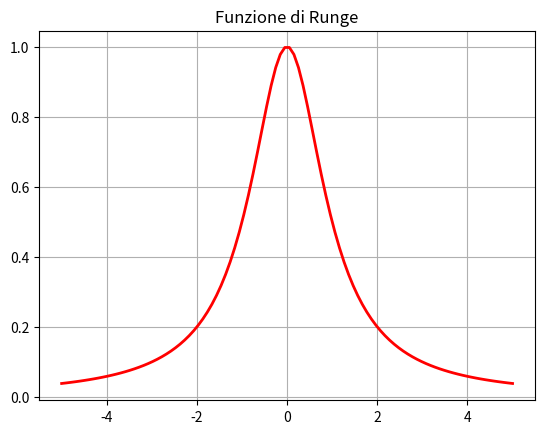
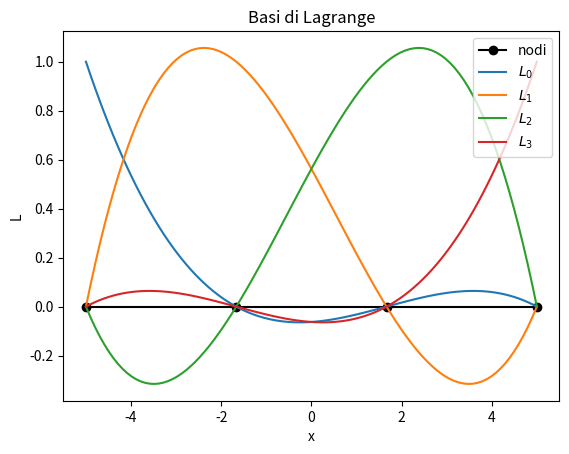
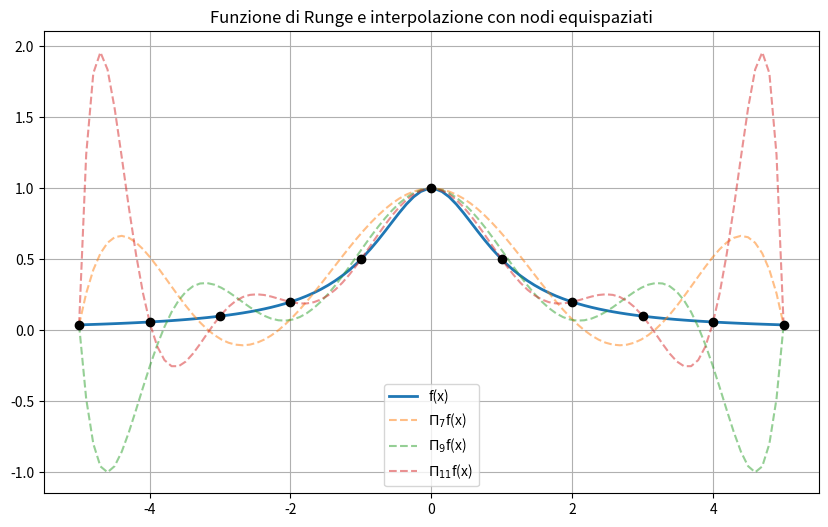
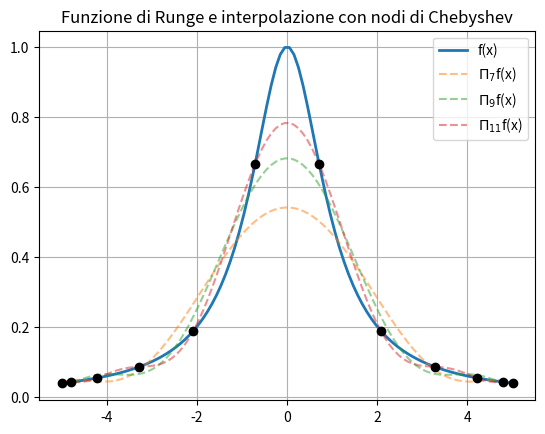
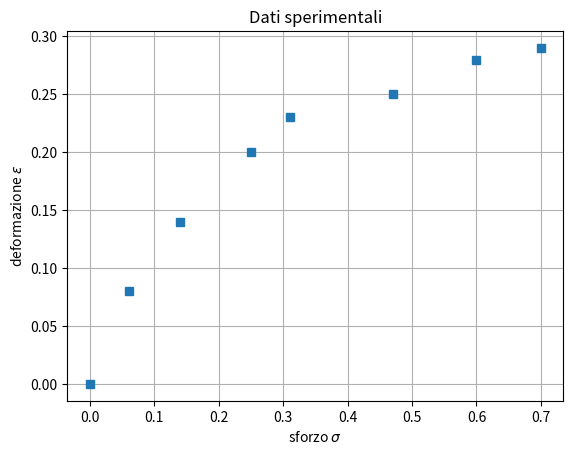
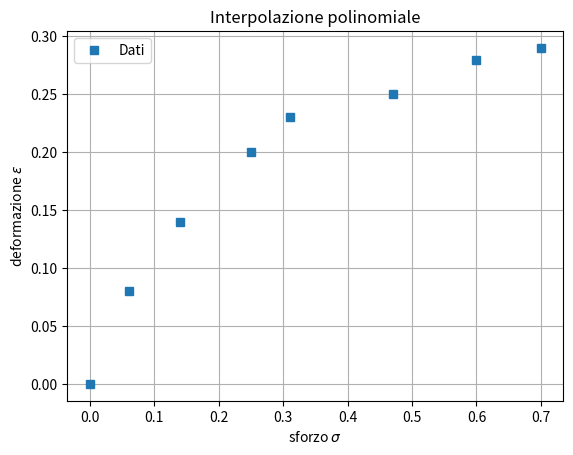
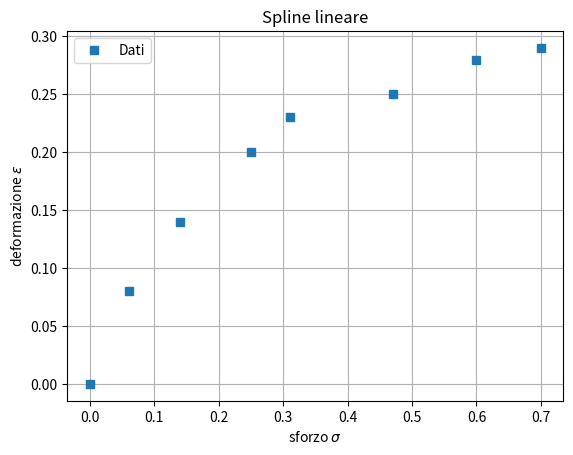
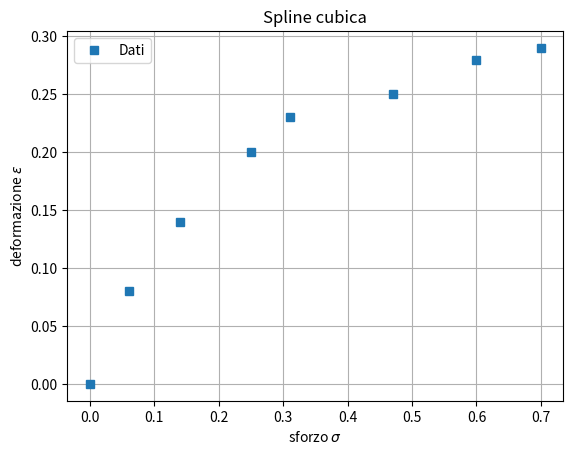
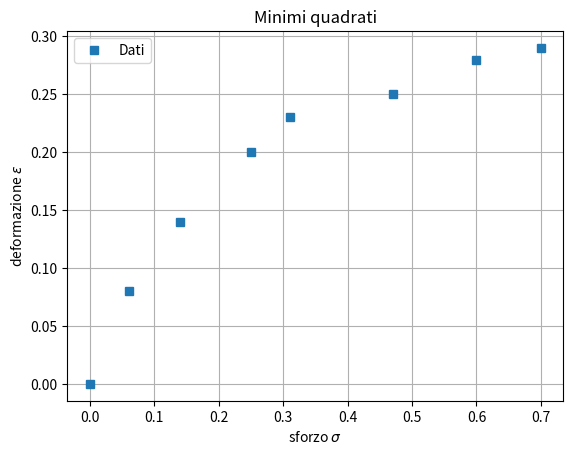
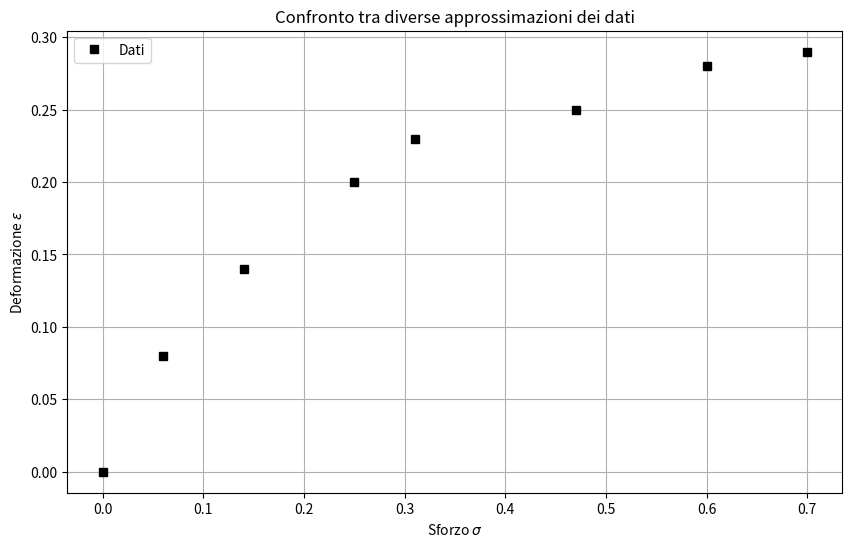

Source code (Python) for these figures, in order:
import numpy as np
import matplotlib.pyplot as plt

# Definizione di f (tramite lambda function)
f = lambda x: 1.0/(1.0 + x**2)

# Creazione dell'intervallo di punti
a = -5
b = 5
x_grid = np.linspace(a, b, 100)

# Rappresentazione di f
plt.figure()
plt.plot(x_grid, f(x_grid), 'r-', linewidth=2)
plt.title("Funzione di Runge")
plt.grid()
plt.show()

from numpy import polyfit, polyval

#Esempio di interpolazione polinomiale di Lagrange con grado n=4 usando n+1 nodi equispaziati sull'intervallo [a,b].

# Esempio della costruzione della base di Lagrange con grado n=3 usando n+1 nodi equispaziati sull'intervallo [a,b].

# grado del polinomio
grado = 3
# estremi dell'intervallo
a = -5
b = 5
# numero dei nodi
n_nodi = grado + 1
# nodi nell'intervallo
x_nodi = np.linspace(a, b, n_nodi)
# punti dove valutiamo il polinomio per la rappresentazione grafica
x_grid = np.linspace(a, b, 100)

plt.figure()
plt.plot(x_nodi, np.zeros(n_nodi), 'ko-', label = 'nodi')

for i in range(n_nodi):
    y_nodi = np.zeros(n_nodi)        # polinomio di lagrange i-esimo vale 1 solo se valutato in x_i
    y_nodi[i] = 1
    p = polyfit(x_nodi, y_nodi, grado)
    L = lambda x: polyval(p,x)
    plt.plot(x_grid, L(x_grid), label=f"$L_{i}$")

plt.title("Basi di Lagrange")
plt.legend()
plt.xlabel("x")
plt.ylabel("L")
plt.show()

num_intervalli = [7, 9, 11]

plt.figure(figsize = (10,6))
plt.plot(x_grid, f(x_grid), linewidth=2, label='f(x)')
plt.title("Funzione di Runge e interpolazione con nodi equispaziati")
plt.grid()

# Costruzione delle interpolanti e rappresentazione
for n in num_intervalli:

    x_nodi = np.linspace(a, b, n)
    p = polyfit(x_nodi, f(x_nodi), n)
    y = lambda x: polyval(p,x)
    plt.plot(x_grid, y(x_grid), '--', label = '$\\Pi_{%d}$f(x)' %n, alpha = 0.5)

plt.plot(x_nodi, y(x_nodi), "ko")
plt.legend()
plt.show()

def nodi_Chebyshev(a, b, n):
  """
  Calcolo degli n+1 nodi di Chebyshev sull'intervallo [a,b]
  Input:
  a: estremo sinistro dell'intervallo
  b: estremo destro dell'intervallo
  n: numero di intervalli (n+1 nodi)
  Output:
  x: nodi di Chebyshev
  """
  x_nodi = []
  for i in range(n+1):
    x_hat = - np.cos(np.pi * i / n)
    x = (a+b)/2.0 + (a-b)*x_hat/2.0
    x_nodi.append(x)

  return np.array(x_nodi)

num_intervalli = [7, 9, 11]

plt.figure()
plt.plot(x_grid, f(x_grid), linewidth=2, label='f(x)')
plt.title("Funzione di Runge e interpolazione con nodi di Chebyshev")
plt.grid()

for n in num_intervalli:

    x_nodi = nodi_Chebyshev(a, b, n)
    p = polyfit(x_nodi, f(x_nodi), n)
    y = lambda x: polyval(p,x)
    plt.plot(x_grid, y(x_grid), '--', label = '$\\Pi_{%d}$f(x)' %n, alpha = 0.5)

plt.plot(x_nodi, y(x_nodi), "ko")
plt.legend()
plt.show()

# sigma ed epsilon
sigma = [0.00, 0.06, 0.14, 0.25, 0.31, 0.47, 0.60, 0.70]
epsilon = [0.00, 0.08, 0.14, 0.20, 0.23, 0.25, 0.28, 0.29]

# Rappresentare i dati in un grafico sforzo vs deformazione
plt.figure()
plt.plot(sigma, epsilon, 's')
plt.xlabel("sforzo $\\sigma$")
plt.ylabel("deformazione $\\varepsilon$")
plt.title("Dati sperimentali")
plt.grid()
plt.show()

# Interpolazione di Lagrange e rappresentazione grafica

plt.figure()
plt.plot(sigma, epsilon, 's', label='Dati')
plt.xlabel("sforzo $\\sigma$")
plt.ylabel("deformazione $\\varepsilon$")
plt.title("Interpolazione polinomiale")
plt.legend()
plt.grid()

from numpy import interp

# Interpolazione composita (spline lineare) e rappresentazione

plt.figure()
plt.plot(sigma, epsilon, 's', label='Dati')
plt.xlabel("sforzo $\\sigma$")
plt.ylabel("deformazione $\\varepsilon$")
plt.title("Spline lineare")
plt.legend()
plt.grid()

from scipy.interpolate import CubicSpline

# Interpolazione composita (spline cubica) e rappresentazione grafica
plt.figure()
plt.plot(sigma, epsilon, 's', label='Dati')
plt.xlabel("sforzo $\\sigma$")
plt.ylabel("deformazione $\\varepsilon$")
plt.title("Spline cubica")
plt.legend()
plt.grid()

# Approssimazione ai minimi quadrati e rappresentazione grafica

plt.figure()
plt.plot(sigma, epsilon, 's', label='Dati')
plt.xlabel("sforzo $\\sigma$")
plt.ylabel("deformazione $\\varepsilon$")
plt.title("Minimi quadrati")
plt.legend()
plt.grid()

# Punti di valutazione
# x_grid (eventualmente ridefinire)

# Confronto
plt.figure(figsize=(10,6))

# Interpolante di Lagrange

# Spline lineare

# Spline cubica

# Minimi quadrati

# Dati
plt.plot(sigma, epsilon, 'ks', label='Dati')

plt.legend()
plt.title("Confronto tra diverse approssimazioni dei dati")
plt.grid()
plt.xlabel("Sforzo $\\sigma$")
plt.ylabel("Deformazione $\\varepsilon$")
plt.show()

# Stima dei valori

# Confronto grafico
